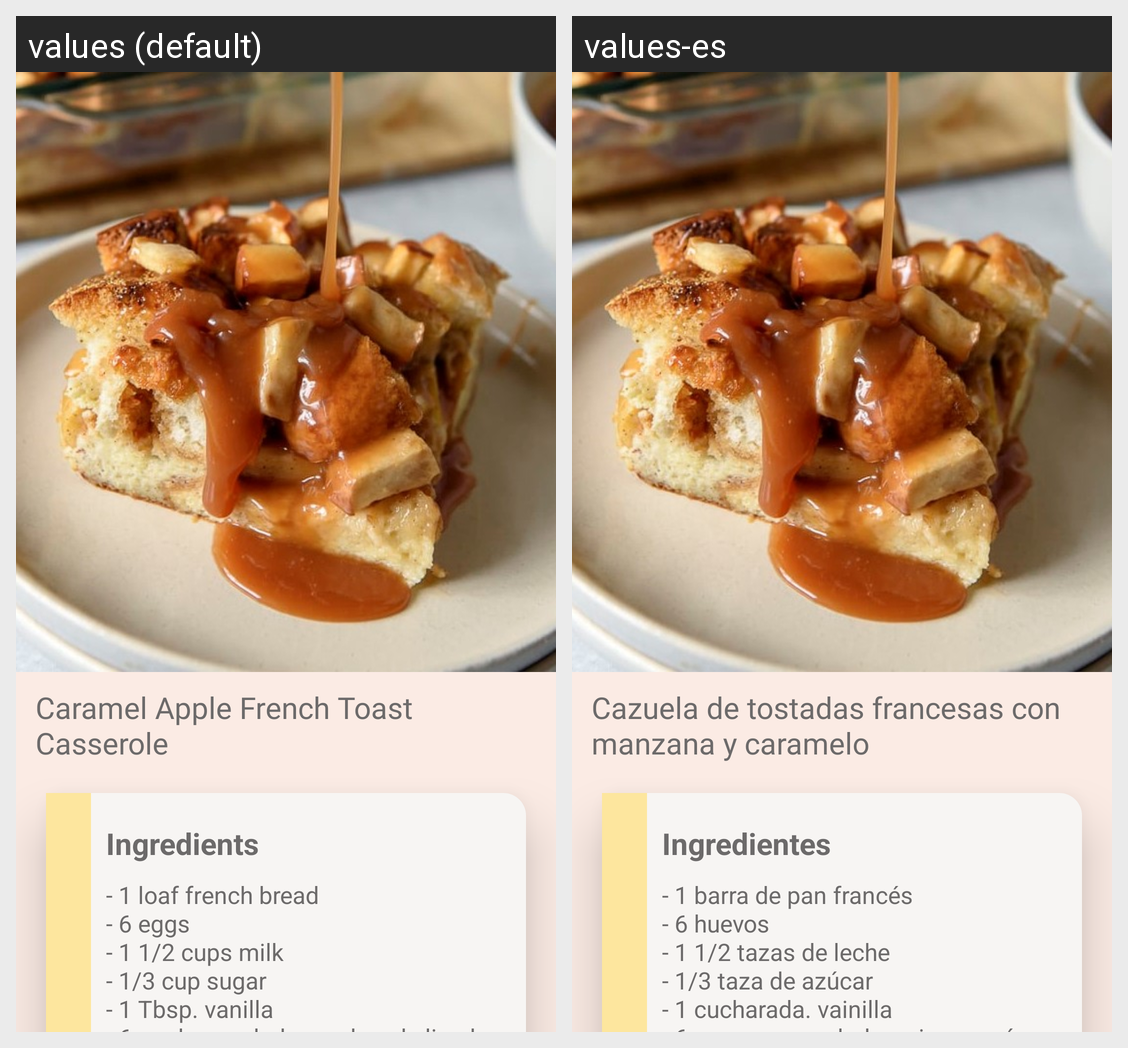

Locale-by-locale string values for the Android screen shown in this grid:
Android screen res/layout/activity_caramel__apple.xml rendered under 2 locales, left to right: values (default), values-es. Device: Nexus 5 (rendered at 1080×1920; each locale shown at half size, 540×960, under a caption strip naming it); theme AppTheme.
Strings drawn on this screen, with the default value and each locale's value (text and hints the layout hard-codes, and strings that could not be matched under every locale, appear in the picture but are not listed):

apple
  values: Caramel Apple French Toast Casserole
  values-es: Cazuela de tostadas francesas con manzana y caramelo

ingredients
  values: Ingredients
  values-es: Ingredientes

ingr_apple
  values: - 1 loaf french bread
      - 6 eggs
      - 1 1/2 cups milk
      - 1/3 cup sugar
      - 1 Tbsp. vanilla
      - 6 apples peeled, cored, and sliced 
      - 1/2 cup sugar
      - 1/2 cup brown sugar
      - cinnamon to taste
      - nutmeg to taste
      - 1 jar caramel topping
  values-es: - 1 barra de pan francés
      - 6 huevos
      - 1 1/2 tazas de leche
      - 1/3 taza de azúcar
      - 1 cucharada. vainilla
      - 6 manzanas peladas, sin corazón y en rodajas 
      - 1/2 taza de azúcar
      - 1/2 taza de azúcar morena
      - canela al gusto
      - nuez moscada al gusto
      - 1 frasco de cobertura de caramelo
